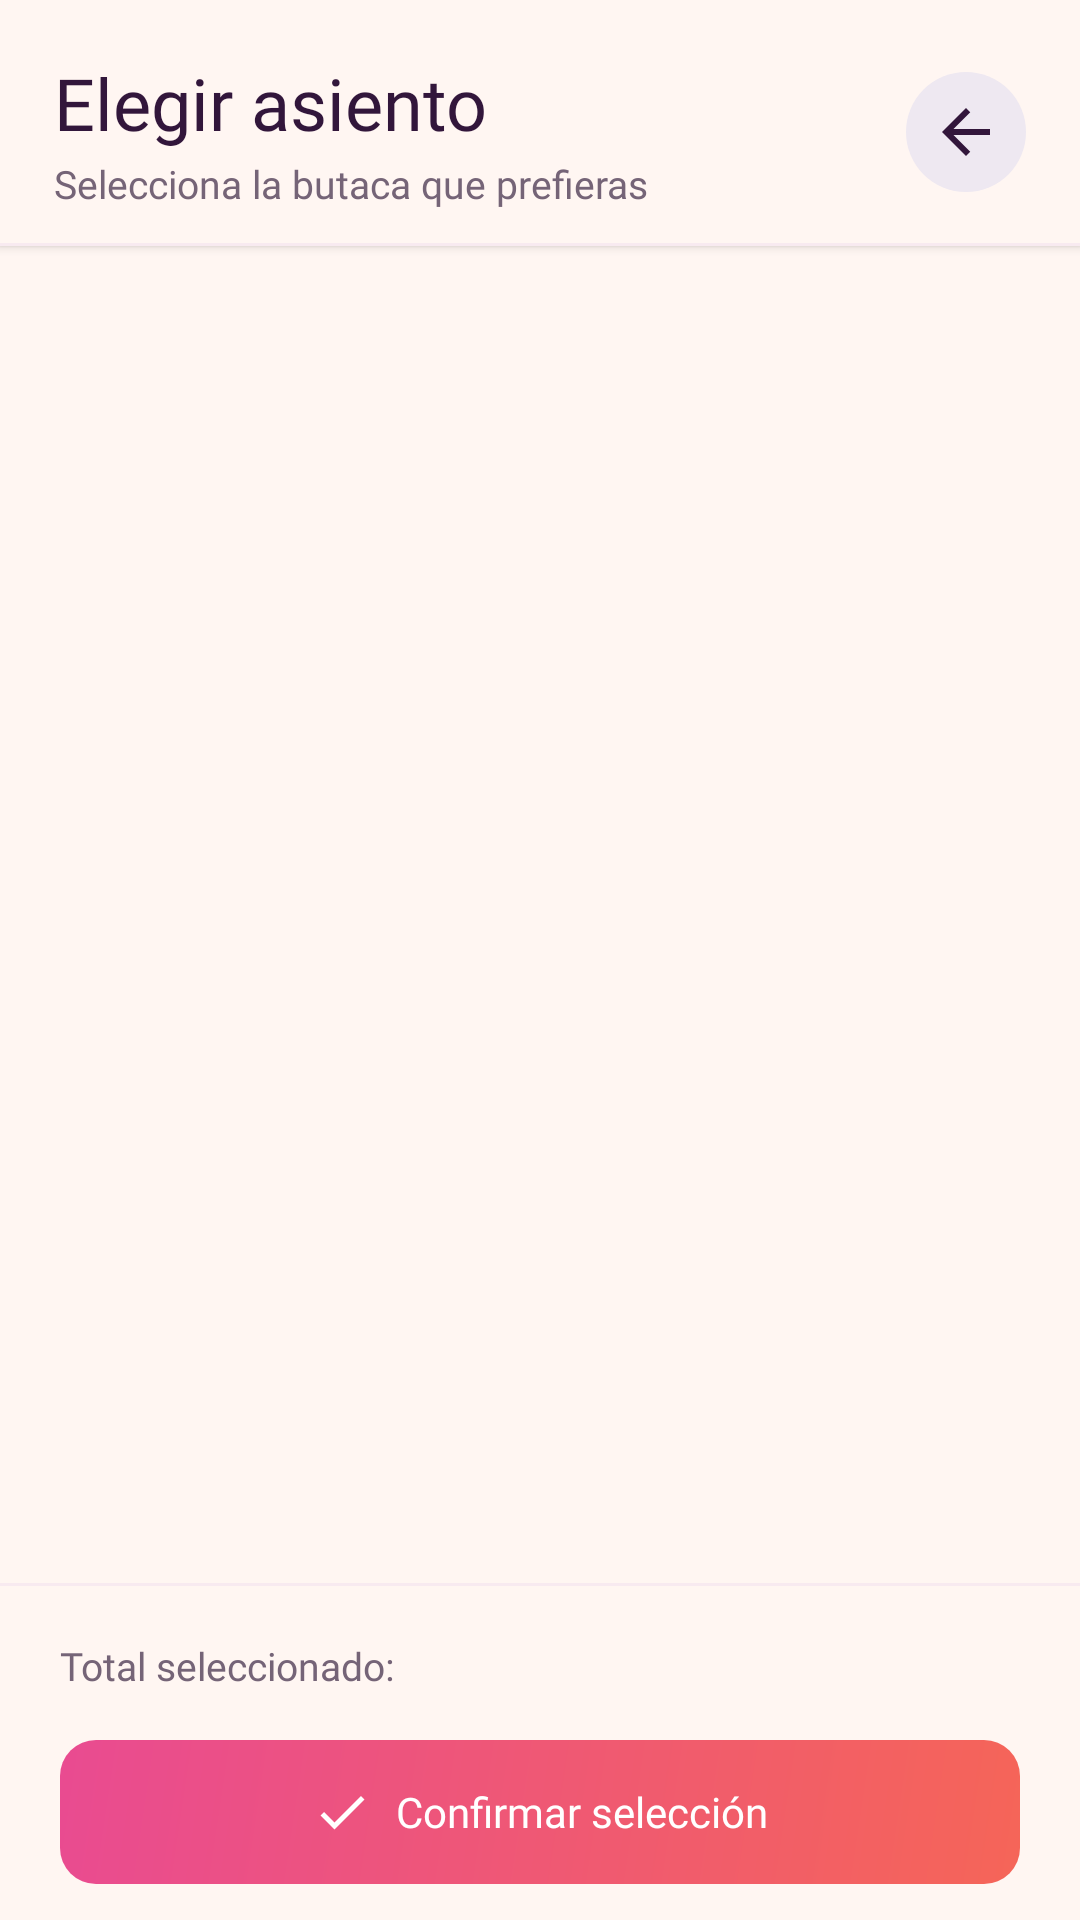

Write the Android layout XML for this screen, with the resource values it uses.
<!-- AndroidManifest.xml: application theme Theme.Altea_APP -->
<!-- res/layout/activity_seat_selector.xml -->
<?xml version="1.0" encoding="utf-8"?>
<LinearLayout xmlns:android="http://schemas.android.com/apk/res/android"
    xmlns:tools="http://schemas.android.com/tools"
    android:id="@+id/main"
    android:layout_width="match_parent"
    android:layout_height="match_parent"
    android:orientation="vertical"
    android:background="@color/main_background"
    tools:context=".seats.SeatSelectorActivity">

    
    <LinearLayout
        android:layout_width="match_parent"
        android:layout_height="wrap_content"
        android:orientation="horizontal"
        android:gravity="center_vertical"
        android:paddingHorizontal="18dp"
        android:paddingTop="18dp"
        android:paddingBottom="12dp"
        android:background="@drawable/bg_list_header"
        android:elevation="2dp">

        <LinearLayout
            android:layout_width="0dp"
            android:layout_height="wrap_content"
            android:layout_weight="1"
            android:orientation="vertical">

            <TextView
                android:layout_width="wrap_content"
                android:layout_height="wrap_content"
                android:text="@string/select_seat"
                android:textSize="24sp"
                android:fontFamily="@font/manrope_extrabold"
                android:textColor="@color/text_primary" />

            <TextView
                android:layout_width="wrap_content"
                android:layout_height="wrap_content"
                android:layout_marginTop="2dp"
                android:text="@string/seat_selector_subtitle"
                android:textSize="13sp"
                android:fontFamily="@font/inter_medium"
                android:textColor="@color/text_secondary" />

        </LinearLayout>

        <ImageButton
            android:id="@+id/seat_selector_back_button"
            android:layout_width="40dp"
            android:layout_height="40dp"
            android:layout_marginStart="12dp"
            android:padding="8dp"
            android:background="@drawable/bg_round_button_ripple"
            android:src="@drawable/ic_arrow_back"
            android:contentDescription="@string/back" />

    </LinearLayout>

    
    <FrameLayout
        android:layout_width="match_parent"
        android:layout_height="0dp"
        android:layout_weight="1">

        <LinearLayout
            android:layout_width="match_parent"
            android:layout_height="wrap_content"
            android:layout_gravity="center_vertical"
            android:orientation="horizontal"
            android:gravity="center_vertical">

            <LinearLayout
                android:id="@+id/seats_row_labels"
                android:layout_width="0dp"
                android:layout_height="wrap_content"
                android:layout_weight="1"
                android:orientation="vertical" />

            <GridLayout
                android:id="@+id/seats_grid"
                android:layout_width="wrap_content"
                android:layout_height="wrap_content" />

            <View
                android:layout_width="0dp"
                android:layout_height="1dp"
                android:layout_weight="1" />

        </LinearLayout>

    </FrameLayout>

    
    <View
        android:layout_width="match_parent"
        android:layout_height="1dp"
        android:background="@color/surface_secondary" />

    <LinearLayout
        android:layout_width="match_parent"
        android:layout_height="wrap_content"
        android:orientation="horizontal"
        android:gravity="center_vertical"
        android:paddingHorizontal="20dp"
        android:paddingTop="12dp">

        <TextView
            android:layout_width="0dp"
            android:layout_height="wrap_content"
            android:layout_weight="1"
            android:text="@string/total_selected"
            android:textSize="13sp"
            android:fontFamily="@font/inter_regular"
            android:textColor="@color/text_secondary" />

        <TextView
            android:id="@+id/seat_total_price"
            android:layout_width="wrap_content"
            android:layout_height="wrap_content"
            android:textSize="22sp"
            android:fontFamily="@font/manrope_extrabold"
            android:textColor="@color/text_primary"
            tools:text="0.00€" />

    </LinearLayout>

    <LinearLayout
        android:id="@+id/confirm_selection_button"
        android:layout_width="match_parent"
        android:layout_height="48dp"
        android:layout_marginHorizontal="20dp"
        android:layout_marginTop="10dp"
        android:layout_marginBottom="12dp"
        android:orientation="horizontal"
        android:gravity="center"
        android:background="@drawable/ripple_button"
        android:clickable="true"
        android:focusable="true">

        <ImageView
            android:layout_width="20dp"
            android:layout_height="20dp"
            android:src="@drawable/ic_check"
            android:contentDescription="@string/confirm_selection" />

        <TextView
            android:layout_width="wrap_content"
            android:layout_height="wrap_content"
            android:layout_marginStart="8dp"
            android:text="@string/confirm_selection"
            android:textSize="14sp"
            android:fontFamily="@font/manrope_extrabold"
            android:textColor="@color/white" />

    </LinearLayout>

</LinearLayout>
<!-- resources referenced by this layout -->
<resources>
  <color name="main_background">#FFF6F2</color>
  <color name="surface_secondary">#F8EAF0</color>
  <color name="text_primary">#32163B</color>
  <color name="text_secondary">#756477</color>
  <color name="white">#FFFFFF</color>
  <!-- drawable bg_list_header (drawable) -->
  <?xml version="1.0" encoding="utf-8"?>
  <layer-list xmlns:android="http://schemas.android.com/apk/res/android">
  
      
      <item>
          <shape android:shape="rectangle">
              <solid android:color="@color/main_background" />
          </shape>
      </item>
  
      
      <item android:gravity="bottom">
          <shape android:shape="rectangle">
              <size android:height="1dp" />
              <solid android:color="@color/surface_secondary" />
          </shape>
      </item>
  
  </layer-list>
  <!-- drawable bg_round_button_ripple (drawable) -->
  <?xml version="1.0" encoding="utf-8"?>
  <ripple xmlns:android="http://schemas.android.com/apk/res/android"
      android:color="@color/ripple_accent">
  
      <item>
          <shape android:shape="oval">
              <solid android:color="@color/image_placeholder_background" />
          </shape>
      </item>
  
  </ripple>
  <!-- drawable ic_arrow_back (drawable) -->
  <vector xmlns:android="http://schemas.android.com/apk/res/android"
      android:width="24dp"
      android:height="24dp"
      android:viewportWidth="24"
      android:viewportHeight="24">
  
      <path
          android:fillColor="@color/icon_default"
          android:pathData="M20,11H7.83l5.59,-5.59L12,4l-8,8 8,8 1.41,-1.41L7.83,13H20v-2z" />
  
  </vector>
  <!-- drawable ic_check (drawable) -->
  <vector xmlns:android="http://schemas.android.com/apk/res/android"
      android:width="24dp"
      android:height="24dp"
      android:viewportWidth="24"
      android:viewportHeight="24">
  
      <path
          android:fillColor="@color/white"
          android:pathData="M9,16.17L4.83,12l-1.42,1.41L9,19 21,7l-1.41,-1.41z" />
  
  </vector>
  <!-- drawable ripple_button (drawable) -->
  <?xml version="1.0" encoding="utf-8"?>
  <ripple xmlns:android="http://schemas.android.com/apk/res/android"
      android:color="@color/ripple_white">
  
      <item android:drawable="@drawable/bg_button" />
  
  </ripple>
  <string name="back">Volver</string>
  <string name="confirm_selection">Confirmar selección</string>
  <string name="seat_selector_subtitle">Selecciona la butaca que prefieras</string>
  <string name="select_seat">Elegir asiento</string>
  <string name="total_selected">Total seleccionado:</string>
  <style name="Theme.Altea_APP" parent="Base.Theme.Altea_APP" />
  <color name="ripple_accent">#33F56558</color>
  <color name="image_placeholder_background">#EEE8F1</color>
  <color name="icon_default">#32163B</color>
  <color name="ripple_white">#40FFFFFF</color>
  <!-- drawable bg_button (drawable) -->
  <?xml version="1.0" encoding="utf-8"?>
  <shape xmlns:android="http://schemas.android.com/apk/res/android"
      android:shape="rectangle">
  
      <gradient
          android:type="linear"
          android:startColor="@color/accent"
          android:endColor="@color/accent_gradient_end"
          android:angle="135" />
  
      <corners android:radius="12dp" />
  
  </shape>
  <style name="Base.Theme.Altea_APP" parent="Theme.Material3.DayNight.NoActionBar">
          
          
          <item name="android:windowBackground">@color/main_background</item>
      </style>
  <color name="accent">#F56558</color>
  <color name="accent_gradient_end">#E94B91</color>
</resources>
